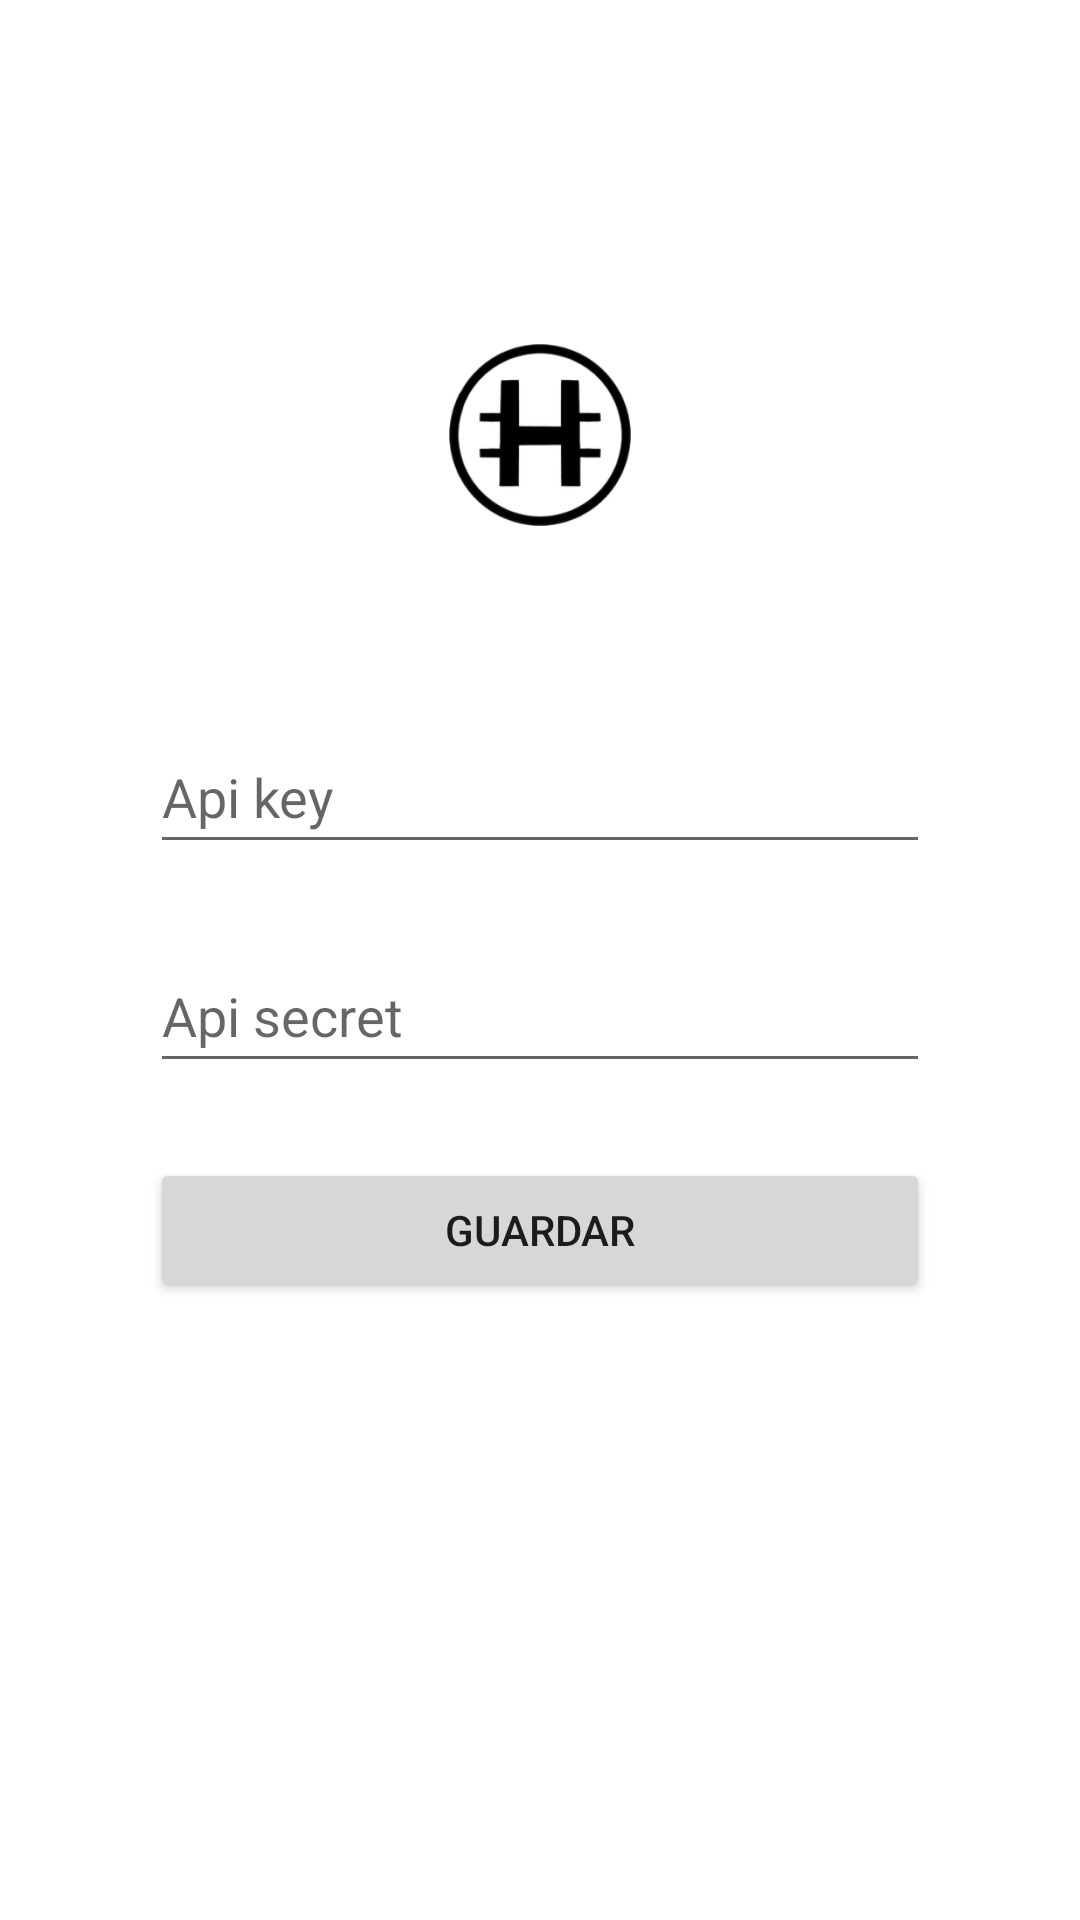

The Android layout XML behind this screen, and the referenced resources:
<!-- AndroidManifest.xml: application theme Theme.EasyHodling -->
<!-- res/layout/apis_fragment.xml -->
<?xml version="1.0" encoding="utf-8"?>
<androidx.constraintlayout.widget.ConstraintLayout xmlns:android="http://schemas.android.com/apk/res/android"
    xmlns:app="http://schemas.android.com/apk/res-auto"
    xmlns:tools="http://schemas.android.com/tools"
    android:layout_width="match_parent"
    android:layout_height="match_parent"
    tools:context=".ui.config.ApisFragment">

    <ImageView
        android:id="@+id/logo"
        android:layout_width="190dp"
        android:layout_height="90dp"
        android:layout_marginTop="100dp"
        app:layout_constraintEnd_toEndOf="parent"
        app:layout_constraintStart_toStartOf="parent"
        app:layout_constraintTop_toTopOf="parent"
        app:srcCompat="@mipmap/ic_launcher_foreground" />

    <EditText
        android:id="@+id/apiKeyText"
        android:layout_width="match_parent"
        android:layout_height="wrap_content"
        android:layout_marginStart="50dp"
        android:layout_marginTop="50dp"
        android:layout_marginEnd="50dp"
        android:hint="@string/api_key"
        android:inputType="number"
        android:minHeight="48dp"
        app:layout_constraintEnd_toEndOf="parent"
        app:layout_constraintStart_toStartOf="parent"
        app:layout_constraintTop_toBottomOf="@+id/logo" />

    <EditText
        android:id="@+id/apiSecretText"
        android:layout_width="match_parent"
        android:layout_height="wrap_content"
        android:layout_marginStart="50dp"
        android:layout_marginTop="25dp"
        android:layout_marginEnd="50dp"
        android:hint="@string/api_secret"
        android:inputType="number"
        android:minHeight="48dp"
        app:layout_constraintEnd_toEndOf="parent"
        app:layout_constraintStart_toStartOf="parent"
        app:layout_constraintTop_toBottomOf="@+id/apiKeyText" />

    <Button
        android:id="@+id/save"
        android:layout_width="0dp"
        android:layout_height="wrap_content"
        android:layout_marginStart="50dp"
        android:layout_marginTop="25dp"
        android:layout_marginEnd="50dp"
        android:text="@string/save"
        app:layout_constraintEnd_toEndOf="parent"
        app:layout_constraintStart_toStartOf="parent"
        app:layout_constraintTop_toBottomOf="@+id/apiSecretText" />
</androidx.constraintlayout.widget.ConstraintLayout>
<!-- resources referenced by this layout -->
<resources>
  <!-- mipmap ic_launcher_foreground: png bitmap (mipmap-hdpi, 7133 bytes) -->
  <string name="api_key">Api key</string>
  <string name="api_secret">Api secret</string>
  <string name="save">Guardar</string>
  <style name="Theme.EasyHodling" parent="Theme.MaterialComponents.DayNight.NoActionBar">
          
          <item name="colorPrimary">@color/purple_500</item>
          <item name="colorPrimaryVariant">@color/purple_700</item>
          <item name="colorOnPrimary">@color/white</item>
          
          <item name="colorSecondary">@color/teal_200</item>
          <item name="colorSecondaryVariant">@color/teal_700</item>
          <item name="colorOnSecondary">@color/black</item>
          
          <item name="android:statusBarColor" tools:targetApi="l">?attr/colorPrimaryVariant</item>
          
      </style>
  <!-- not gathered from this repository: default colours our renderer supplied (Android Studio template values) -->
  <color name="purple_500">#FF6200EE</color>
  <color name="purple_700">#FF3700B3</color>
  <color name="teal_200">#FF03DAC5</color>
  <color name="teal_700">#FF018786</color>
  <color name="black">#FF000000</color>
  <color name="white">#FFFFFFFF</color>
</resources>
